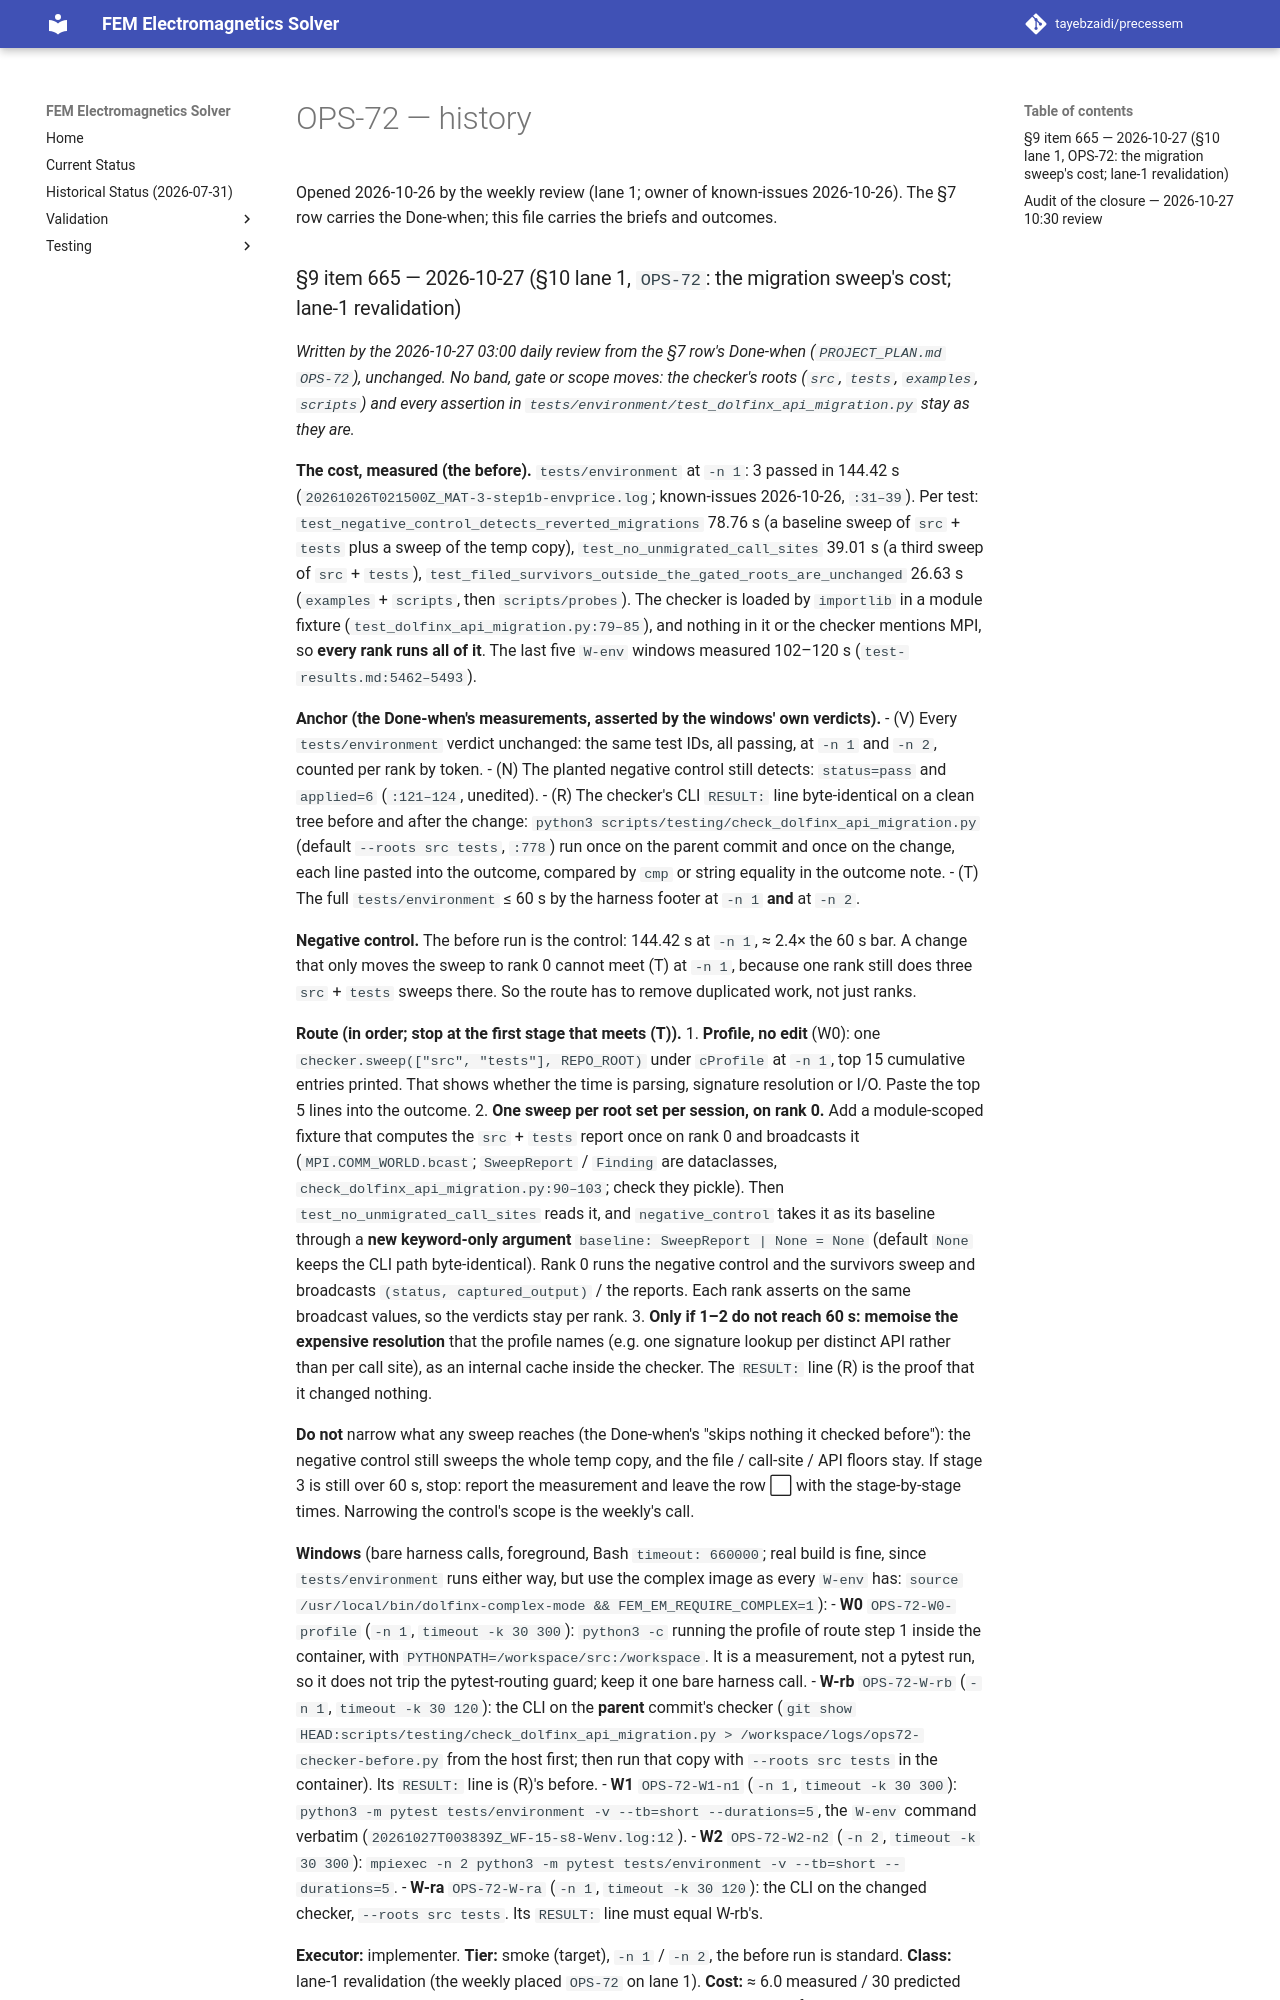

repository: tayebzaidi/precessem · page: planning/chunks/OPS-72/index.html · generator: mkdocs

# OPS-72 — history

Opened 2026-10-26 by the weekly review (lane 1; owner of known-issues 2026-10-26). The §7 row carries the Done-when; this file carries the briefs and outcomes.

### §9 item 665 — 2026-10-27 (§10 lane 1, `OPS-72`: the migration sweep's cost; lane-1 revalidation)

*Written by the 2026-10-27 03:00 daily review from the §7 row's Done-when (`PROJECT_PLAN.md` `OPS-72`), unchanged. No band, gate or scope moves: the checker's roots (`src`, `tests`, `examples`, `scripts`) and every assertion in `tests/environment/test_dolfinx_api_migration.py` stay as they are.*

**The cost, measured (the before).** `tests/environment` at `-n 1`: 3 passed in 144.42 s (`20261026T021500Z_MAT-3-step1b-envprice.log`; known-issues 2026-10-26, `:31–39`). Per test: `test_negative_control_detects_reverted_migrations` 78.76 s (a baseline sweep of `src` + `tests` plus a sweep of the temp copy), `test_no_unmigrated_call_sites` 39.01 s (a third sweep of `src` + `tests`), `test_filed_survivors_outside_the_gated_roots_are_unchanged` 26.63 s (`examples` + `scripts`, then `scripts/probes`). The checker is loaded by `importlib` in a module fixture (`test_dolfinx_api_migration.py:79–85`), and nothing in it or the checker mentions MPI, so **every rank runs all of it**. The last five `W-env` windows measured 102–120 s (`test-results.md:5462–5493`).

**Anchor (the Done-when's measurements, asserted by the windows' own verdicts).**
- (V) Every `tests/environment` verdict unchanged: the same test IDs, all passing, at `-n 1` and `-n 2`, counted per rank by token.
- (N) The planted negative control still detects: `status=pass` and `applied=6` (`:121–124`, unedited).
- (R) The checker's CLI `RESULT:` line byte-identical on a clean tree before and after the change: `python3 scripts/testing/check_dolfinx_api_migration.py` (default `--roots src tests`, `:778`) run once on the parent commit and once on the change, each line pasted into the outcome, compared by `cmp` or string equality in the outcome note.
- (T) The full `tests/environment` ≤ 60 s by the harness footer at `-n 1` **and** at `-n 2`.

**Negative control.** The before run is the control: 144.42 s at `-n 1`, ≈ 2.4× the 60 s bar. A change that only moves the sweep to rank 0 cannot meet (T) at `-n 1`, because one rank still does three `src` + `tests` sweeps there. So the route has to remove duplicated work, not just ranks.

**Route (in order; stop at the first stage that meets (T)).**
1. **Profile, no edit** (W0): one `checker.sweep(["src", "tests"], REPO_ROOT)` under `cProfile` at `-n 1`, top 15 cumulative entries printed. That shows whether the time is parsing, signature resolution or I/O. Paste the top 5 lines into the outcome.
2. **One sweep per root set per session, on rank 0.** Add a module-scoped fixture that computes the `src` + `tests` report once on rank 0 and broadcasts it (`MPI.COMM_WORLD.bcast`; `SweepReport` / `Finding` are dataclasses, `check_dolfinx_api_migration.py:90–103`; check they pickle). Then `test_no_unmigrated_call_sites` reads it, and `negative_control` takes it as its baseline through a **new keyword-only argument** `baseline: SweepReport | None = None` (default `None` keeps the CLI path byte-identical). Rank 0 runs the negative control and the survivors sweep and broadcasts `(status, captured_output)` / the reports. Each rank asserts on the same broadcast values, so the verdicts stay per rank.
3. **Only if 1–2 do not reach 60 s: memoise the expensive resolution** that the profile names (e.g. one signature lookup per distinct API rather than per call site), as an internal cache inside the checker. The `RESULT:` line (R) is the proof that it changed nothing.

**Do not** narrow what any sweep reaches (the Done-when's "skips nothing it checked before"): the negative control still sweeps the whole temp copy, and the file / call-site / API floors stay. If stage 3 is still over 60 s, stop: report the measurement and leave the row ⬜ with the stage-by-stage times. Narrowing the control's scope is the weekly's call.

**Windows** (bare harness calls, foreground, Bash `timeout: 660000`; real build is fine, since `tests/environment` runs either way, but use the complex image as every `W-env` has: `source /usr/local/bin/dolfinx-complex-mode && FEM_EM_REQUIRE_COMPLEX=1`):
- **W0** `OPS-72-W0-profile` (`-n 1`, `timeout -k 30 300`): `python3 -c` running the profile of route step 1 inside the container, with `PYTHONPATH=/workspace/src:/workspace`. It is a measurement, not a pytest run, so it does not trip the pytest-routing guard; keep it one bare harness call.
- **W-rb** `OPS-72-W-rb` (`-n 1`, `timeout -k 30 120`): the CLI on the **parent** commit's checker (`git show HEAD:scripts/testing/check_dolfinx_api_migration.py > /workspace/logs/ops72-checker-before.py` from the host first; then run that copy with `--roots src tests` in the container). Its `RESULT:` line is (R)'s before.
- **W1** `OPS-72-W1-n1` (`-n 1`, `timeout -k 30 300`): `python3 -m pytest tests/environment -v --tb=short --durations=5`, the `W-env` command verbatim (`20261027T003839Z_WF-15-s8-Wenv.log:12`).
- **W2** `OPS-72-W2-n2` (`-n 2`, `timeout -k 30 300`): `mpiexec -n 2 python3 -m pytest tests/environment -v --tb=short --durations=5`.
- **W-ra** `OPS-72-W-ra` (`-n 1`, `timeout -k 30 120`): the CLI on the changed checker, `--roots src tests`. Its `RESULT:` line must equal W-rb's.

**Executor:** implementer. **Tier:** smoke (target), `-n 1` / `-n 2`, the before run is standard. **Class:** lane-1 revalidation (the weekly placed `OPS-72` on lane 1). **Cost:** ≈ 6.0 measured / 30 predicted slot-minutes. **Depends on:** nothing. **Family:** `OPS-72` step 1, attempt 1 of 4.
